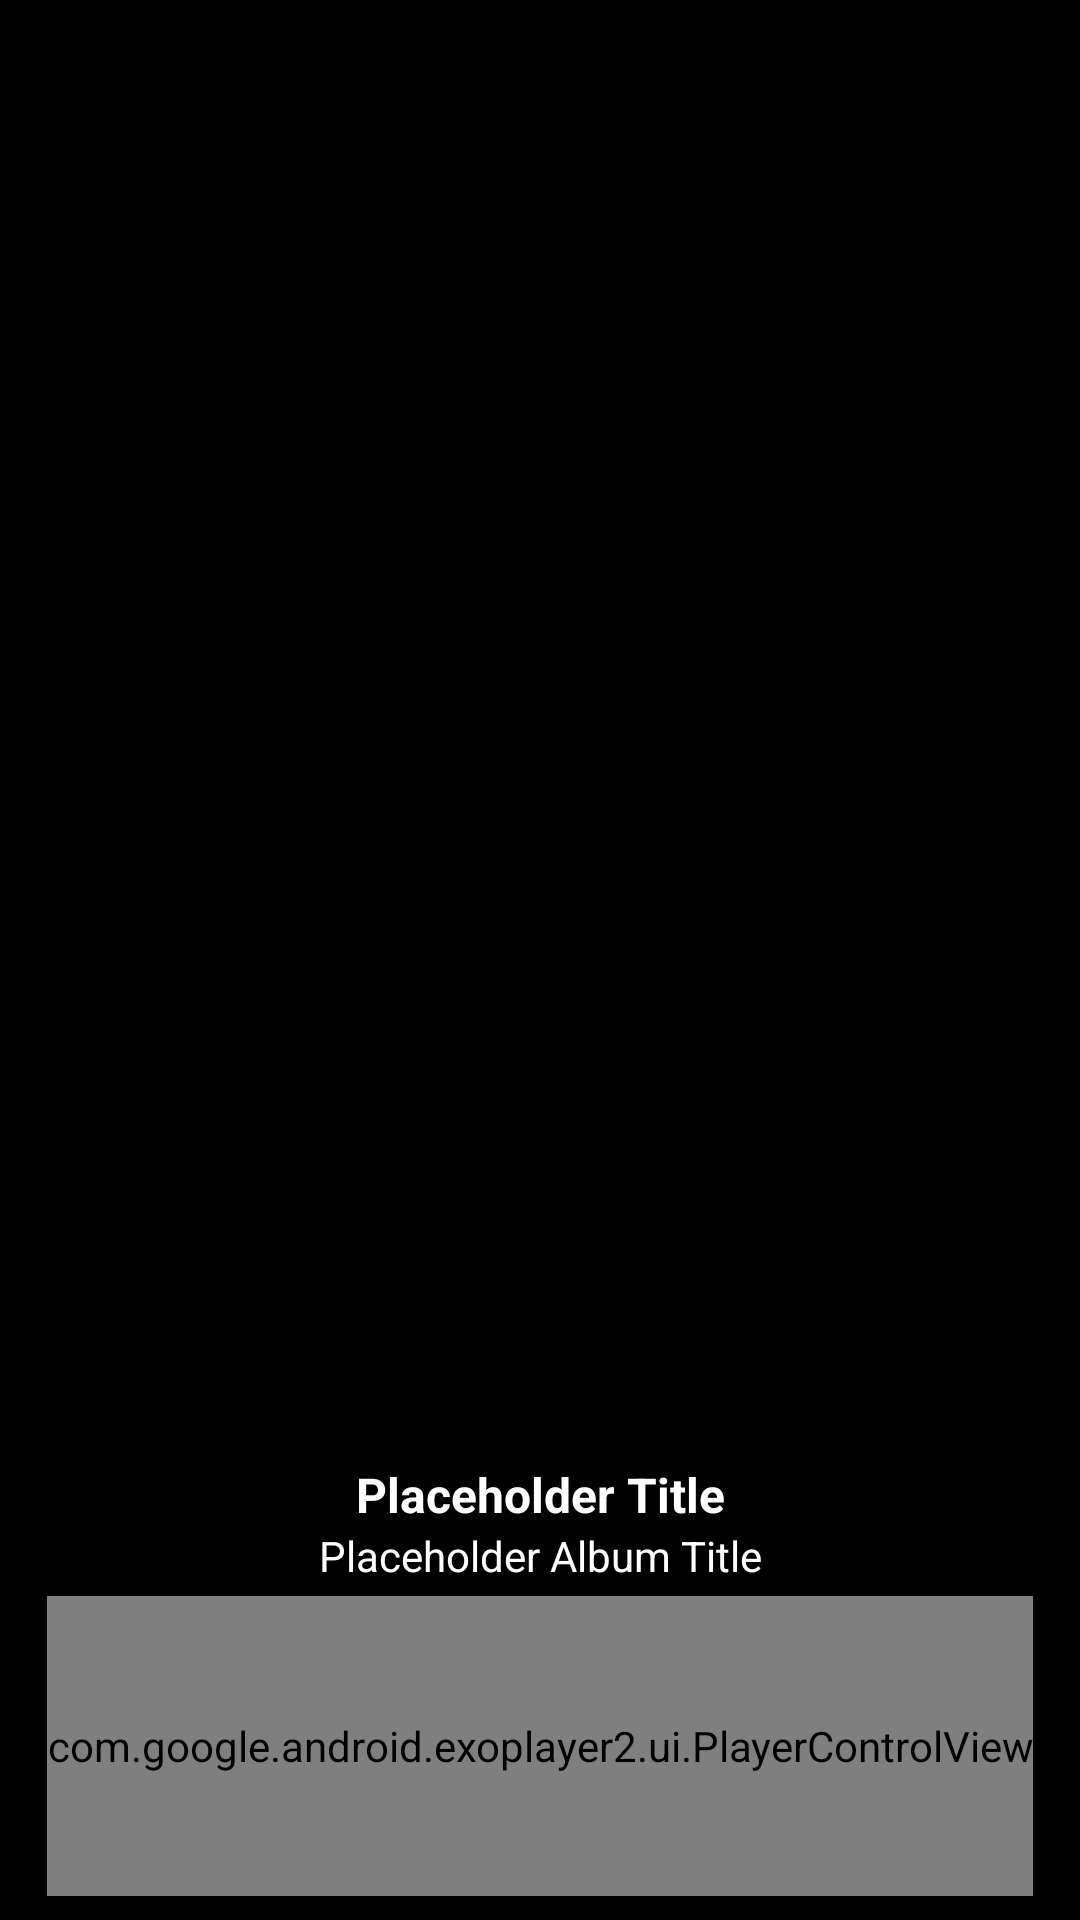

Write the Android layout XML for this screen, with the resource values it uses.
<!-- AndroidManifest.xml: application theme Theme.ExoplayerNotificationManager -->
<!-- res/layout/fragment_play.xml -->
<?xml version="1.0" encoding="utf-8"?>
<androidx.constraintlayout.widget.ConstraintLayout
    xmlns:android="http://schemas.android.com/apk/res/android"
    xmlns:app="http://schemas.android.com/apk/res-auto"
    android:layout_width="match_parent"
    android:layout_height="match_parent"
    android:background="@android:color/black">

    <ImageView
        android:id="@+id/album_art"
        android:layout_width="wrap_content"
        android:layout_height="wrap_content"
        android:layout_margin="16dp"
        android:layout_marginStart="8dp"
        android:layout_marginLeft="8dp"
        android:layout_marginTop="8dp"
        android:layout_marginEnd="8dp"
        android:layout_marginRight="8dp"
        android:contentDescription="@string/album_image_desc"
        android:src="@drawable/avatar_1"
        app:layout_constraintEnd_toEndOf="parent"
        app:layout_constraintStart_toStartOf="parent"
        app:layout_constraintTop_toTopOf="parent" />

    <LinearLayout
        android:layout_width="match_parent"
        android:layout_height="wrap_content"
        android:layout_marginStart="8dp"
        android:layout_marginLeft="8dp"
        android:layout_marginEnd="8dp"
        android:layout_marginRight="8dp"
        android:orientation="vertical"
        android:padding="4dp"
        app:layout_constraintBottom_toTopOf="@+id/exoplayer_controls"
        app:layout_constraintEnd_toEndOf="parent"
        app:layout_constraintStart_toStartOf="parent">

        <TextView
            android:id="@+id/song_title"
            android:layout_width="match_parent"
            android:layout_height="wrap_content"
            android:gravity="center"
            android:text="@string/title_desc"
            android:textColor="@android:color/white"
            android:textSize="16sp"
            android:textStyle="bold" />

        <TextView
            android:id="@+id/album_title"
            android:layout_width="match_parent"
            android:layout_height="wrap_content"
            android:gravity="center"
            android:text="@string/album_title_desc"
            android:textColor="@android:color/white"
            android:textSize="14sp" />

    </LinearLayout>


    <include
        android:id="@+id/exoplayer_controls"
        layout="@layout/exoplayer_controls"
        android:layout_width="wrap_content"
        android:layout_height="wrap_content"
        android:layout_marginStart="8dp"
        android:layout_marginLeft="8dp"
        android:layout_marginEnd="8dp"
        android:layout_marginRight="8dp"
        android:layout_marginBottom="8dp"
        app:layout_constraintBottom_toBottomOf="parent"
        app:layout_constraintEnd_toEndOf="parent"
        app:layout_constraintStart_toStartOf="parent" />


</androidx.constraintlayout.widget.ConstraintLayout>
<!-- res/layout/exoplayer_controls.xml (included above) -->
<?xml version="1.0" encoding="utf-8"?>
<androidx.constraintlayout.widget.ConstraintLayout
    xmlns:android="http://schemas.android.com/apk/res/android"
    xmlns:app="http://schemas.android.com/apk/res-auto"
    android:layout_width="match_parent"
    android:layout_height="match_parent">



    <com.google.android.exoplayer2.ui.PlayerControlView
        android:id="@+id/player_control_view"
        android:layout_width="match_parent"
        android:layout_height="100dp"
        app:show_timeout="0"
        app:auto_show="true"
        app:hide_on_touch="false"
        app:layout_constraintEnd_toEndOf="parent"
        app:layout_constraintStart_toStartOf="parent"
        app:layout_constraintBottom_toBottomOf="parent"
        />


</androidx.constraintlayout.widget.ConstraintLayout>
<!-- resources referenced by this layout -->
<resources>
  <string name="album_image_desc">Album Art</string>
  <string name="album_title_desc">Placeholder Album Title</string>
  <string name="title_desc">Placeholder Title</string>
  <style name="Theme.ExoplayerNotificationManager" parent="Theme.MaterialComponents.DayNight.DarkActionBar">
          
          <item name="colorPrimary">@color/purple_500</item>
          <item name="colorPrimaryVariant">@color/purple_700</item>
          <item name="colorOnPrimary">@color/white</item>
          
          <item name="colorSecondary">@color/teal_200</item>
          <item name="colorSecondaryVariant">@color/teal_700</item>
          <item name="colorOnSecondary">@color/black</item>
          
          <item name="android:statusBarColor" tools:targetApi="l">?attr/colorPrimaryVariant</item>
          
      </style>
  <!-- not gathered from this repository: default colours our renderer supplied (Android Studio template values) -->
  <color name="purple_500">#FF6200EE</color>
  <color name="purple_700">#FF3700B3</color>
  <color name="teal_200">#FF03DAC5</color>
  <color name="teal_700">#FF018786</color>
  <color name="black">#FF000000</color>
  <color name="white">#FFFFFFFF</color>
</resources>
